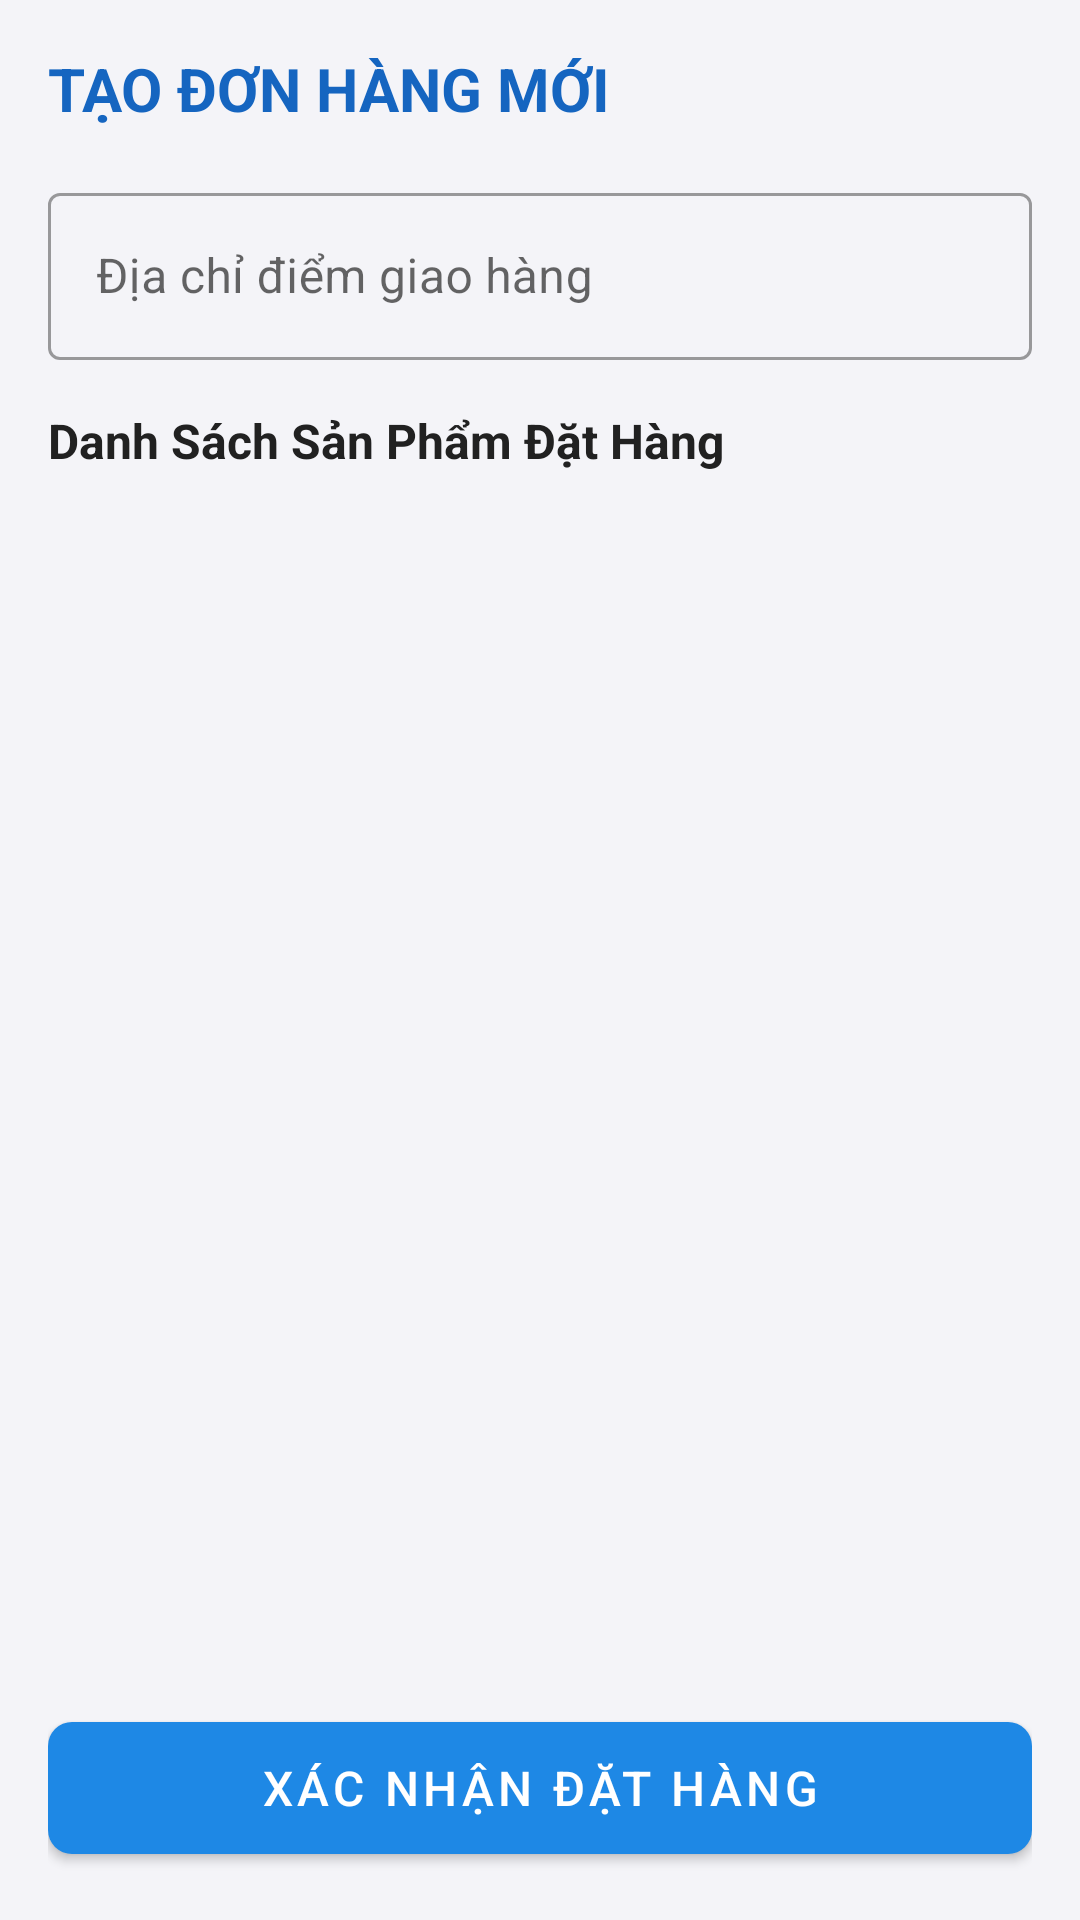

Android layout source for this screen:
<!-- AndroidManifest.xml: application theme Theme.QuanLyDaiLy -->
<!-- res/layout/activity_tao_don_hang.xml -->
<?xml version="1.0" encoding="utf-8"?>
<LinearLayout xmlns:android="http://schemas.android.com/apk/res/android"
    xmlns:app="http://schemas.android.com/apk/res-auto"
    android:layout_width="match_parent"
    android:layout_height="match_parent"
    android:orientation="vertical"
    android:padding="16dp"
    android:background="@color/bg_light">

    <TextView
        android:layout_width="wrap_content"
        android:layout_height="wrap_content"
        android:text="TẠO ĐƠN HÀNG MỚI"
        android:textColor="@color/primary_dark"
        android:textSize="20sp"
        android:textStyle="bold" />

    <com.google.android.material.textfield.TextInputLayout
        style="@style/Widget.MaterialComponents.TextInputLayout.OutlinedBox"
        android:layout_width="match_parent"
        android:layout_height="wrap_content"
        android:layout_marginTop="16dp"
        android:hint="Địa chỉ điểm giao hàng">

        <com.google.android.material.textfield.TextInputEditText
            android:id="@+id/etDiemGiao"
            android:layout_width="match_parent"
            android:layout_height="wrap_content"
            android:inputType="text" />
    </com.google.android.material.textfield.TextInputLayout>

    <TextView
        android:layout_width="wrap_content"
        android:layout_height="wrap_content"
        android:layout_marginTop="16dp"
        android:text="Danh Sách Sản Phẩm Đặt Hàng"
        android:textColor="@color/text_primary"
        android:textSize="16sp"
        android:textStyle="bold" />

    <androidx.recyclerview.widget.RecyclerView
        android:id="@+id/rvChonSanPham"
        android:layout_width="match_parent"
        android:layout_height="0dp"
        android:layout_weight="1"
        android:layout_marginTop="8dp" />

    <Button
        android:id="@+id/btnXacNhanTao"
        android:layout_width="match_parent"
        android:layout_height="56dp"
        android:layout_marginTop="12dp"
        android:text="Xác Nhận Đặt Hàng"
        android:textSize="16sp"
        app:cornerRadius="8dp" />

</LinearLayout>
<!-- resources referenced by this layout -->
<resources>
  <color name="bg_light">#F4F4F8</color>
  <color name="primary_dark">#1565C0</color>
  <color name="text_primary">#212121</color>
  <style name="Theme.QuanLyDaiLy" parent="Theme.MaterialComponents.Light.DarkActionBar">
          <item name="colorPrimary">@color/primary</item>
          <item name="colorPrimaryVariant">@color/primary_dark</item>
          <item name="colorOnPrimary">@color/white</item>
          <item name="colorSecondary">@color/accent</item>
          <item name="android:statusBarColor">@color/primary_dark</item>
          <item name="android:windowBackground">@color/bg_light</item>
          <item name="android:windowDisablePreview">true</item>
      </style>
  <color name="primary">#1E88E5</color>
  <color name="white">#FFFFFFFF</color>
  <color name="accent">#FF9800</color>
</resources>
